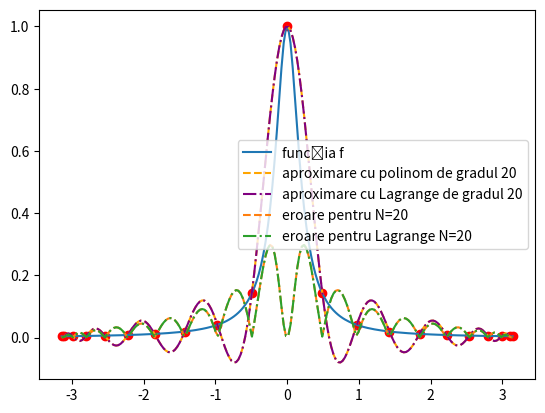

Write the Python code that produced this figure.
import numpy as np
import matplotlib.pyplot as plt


## Interpolare cu polinoame Lagrange

# Definesc funcția
# def f(x):
#     return np.cos(2 * x) - 2 * np.sin(3 * x)

def f(x):
    return 1 / (1 + 25 * (x ** 2))

# Definesc domeniul pe care fac interpolarea
left = -np.pi
right = +np.pi

# Gradul polinomului de interpolare
N = 20

# Definesc polii de interpolare

use_chebyshev = True

if not use_chebyshev:
    # Polii egal distanțați
    x = np.linspace(left, right, N + 1)
else:
    # Polii Chebyshev
    def chebyshev(k):
        x = np.cos(np.pi * ((N + 1 - k) / N))
        return (left + right)/2 + ((right - left)/2) * x

    x = np.array([chebyshev(k) for k in range(1, N + 2)])

y = f(x)

def compute_ordinary_polynomial():
    # Construiesc matricea Vandermonde pentru sistemul pe care vreau să-l rezolv
    A = np.vander(x, N=N + 1, increasing=True)

    a = np.linalg.solve(A, y)

    def polynomial(x):
        "Evaluează polinomul cu coeficienții `a` în punctul `x`"
        s = 0
        for i in range(N + 1):
            s += a[i] * (x ** i)
        return s

    return polynomial


def compute_lagrange_polynomial():
    def lagrange_coef(k, t):
        coefs = []
        for i in range(N + 1):
            if i != k:
                coefs.append((t - x[i])/(x[k] - x[i]))
        return np.prod(coefs)

    def polynomial(x):
        "Evaluează polinomul obținut cu interpolare Lagrange în punctul `x`"
        s = 0
        for i in range(N + 1):
            s += lagrange_coef(i, x) * y[i]
        return s

    return polynomial

def polynomial_vector(polynomial, v):
    "Evaluează polinomul dat pe vectorul `v`"
    return np.array([polynomial(x) for x in v])


# Afișez funcția
xs = np.linspace(left, right, 200)
plt.plot(xs, f(xs), linestyle='-', label='funcția f')

# Afișez polii interpolării
plt.scatter(x, y, c='red')

# Afișez interpolările

ordinary = compute_ordinary_polynomial()
plt.plot(xs, polynomial_vector(ordinary, xs),
    c='orange',
    linestyle='--',
    label=f'aproximare cu polinom de gradul {N}')

lagrange = compute_lagrange_polynomial()
plt.plot(xs, polynomial_vector(lagrange, xs),
    c='purple',
    linestyle='-.',
    label=f'aproximare cu Lagrange de gradul {N}')

# Afișez o legendă
plt.legend()

# Afișez tot graficul
plt.show()


# Afișăm eroarea aproximării
show_error = True
if show_error:
    y_real = f(xs)

    y_approx = polynomial_vector(ordinary, xs)
    plt.plot(xs, np.abs(y_approx - y_real),
        linestyle='--',
        label=f'eroare pentru N={N}')

    y_approx = polynomial_vector(lagrange, xs)
    plt.plot(xs, np.abs(y_approx - y_real),
        linestyle='-.',
        label=f'eroare pentru Lagrange N={N}')

    plt.legend()
    plt.show()
